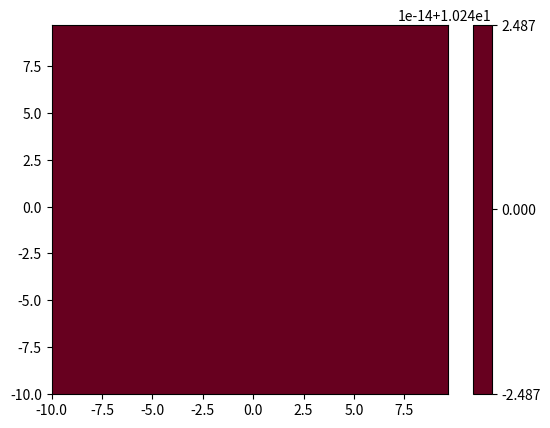

Write the Python code that produced this figure.
# Paola Frunzio
# 8/21-22/21
# generalized moving through phase space with dissapation

# libraries
from sympy import *
import itertools
import numpy as np
import matplotlib as mpl
import matplotlib.pyplot as plt
import matplotlib.animation as animation
from matplotlib import rc
rc('animation', html='jshtml')

fig = plt.figure()


# inputs
num = 6 #resolution
steps = 3 #increment for timestep
levels = 100 #number of contour lines

sigma_x = 1 #x axis diameter
sigma_p = 1 #y axis diameter
x0 = 3 #starting x coordinate
p0 = 0 #starting y coordinate
omega = 1
gamma = 1
D = 1

m = 1 #kg
v_max = 10.0 #m/s
p_max = m*v_max
x_max = 10.0 #m


# set up grid
dx = 2*x_max/pow(2, num)
dp = 2*p_max/pow(2, num)

x = np.arange(-x_max, x_max, dx)
p = np.arange(-p_max, p_max, dp)
x, p = np.meshgrid(x, p)

T = 10
N = 50
Delta_t = T/N


def data_gen():
  for i in itertools.count():
    t = i/steps
    yield x0*np.cos(omega*t) + (p0/(m*omega))*np.sin(omega*t), -1*m*omega*x0*np.sin(omega*t) + p0*np.cos(omega*t), i


# Sympy setup
xs, xts, ps, pts = symbols('xs xts ps pts')

# initial state of Rho
rho_equation = exp(-((pow(xs-xts, 2)/(2*(pow(sigma_x, 2))))+(pow(ps-pts, 2)/(2*(pow(sigma_p, 2))))))
A = np.sum(rho_equation*dx*dp)
rho_equation = rho_equation/A
print(rho_equation)

# Hamiltonian
H = xs**2 + ps**2
# H = xs**4 + 2*xs**2*ps**2 + ps**4


rho_dot_equation = diff(H, xs) * diff(rho_equation, ps) - diff(rho_equation, xs) * diff(H, ps) \
# + 2*gamma*ps*diff(rho_equation*ps, ps) #just friction
# + D*diff(diff(rho_equation, ps), ps) #just diffusion
# + 2*gamma*ps*-1*diff(rho_equation*ps, ps) + D*diff(diff(rho_equation, ps), ps) #both

rho_sol = lambdify([xs,ps], rho_equation.subs([(xts, x0), (pts, p0)]), "numpy")

rho = np.zeros(((len(x), len(p), N)))
rho[:, :, 0] = rho_sol(x,p)


# normalizing
# A = np.sum(rho[:, :, 0]*dx*dp)
# rho[:, :, 0] = rho[:, :, 0]/A

nrm = mpl.colors.Normalize(-rho[:, :, 0].max(), rho[:, :, 0].max())


def frame(data):
  xt, pt, n = data 
  

  # solution
  rho_dot_sol = lambdify([xs,ps,xts,pts], rho_dot_equation, "numpy")

  rho[:, :, n+1] = rho[:, :, n] + rho_dot_sol(x,p,xt,pt)*Delta_t


  # normalizing
  A = np.sum(rho[:, :, n]*dx*dp)
  rho[:, :, n] = rho[:, :, n]/A

  nrm = mpl.colors.Normalize(-rho[:, :, n].max(), rho[:, :, n].max())


  plot = plt.contourf(x, p, rho[:, :, n], levels=levels, cmap="RdBu_r", norm=nrm)
  return plot

# add colorbar
plt.colorbar(plt.contourf(x, p, rho[:, :, 0], levels=levels, cmap="RdBu_r", norm=nrm))

ani = animation.FuncAnimation(fig, frame, data_gen, save_count=N-1, blit=False, repeat=True)

ani
